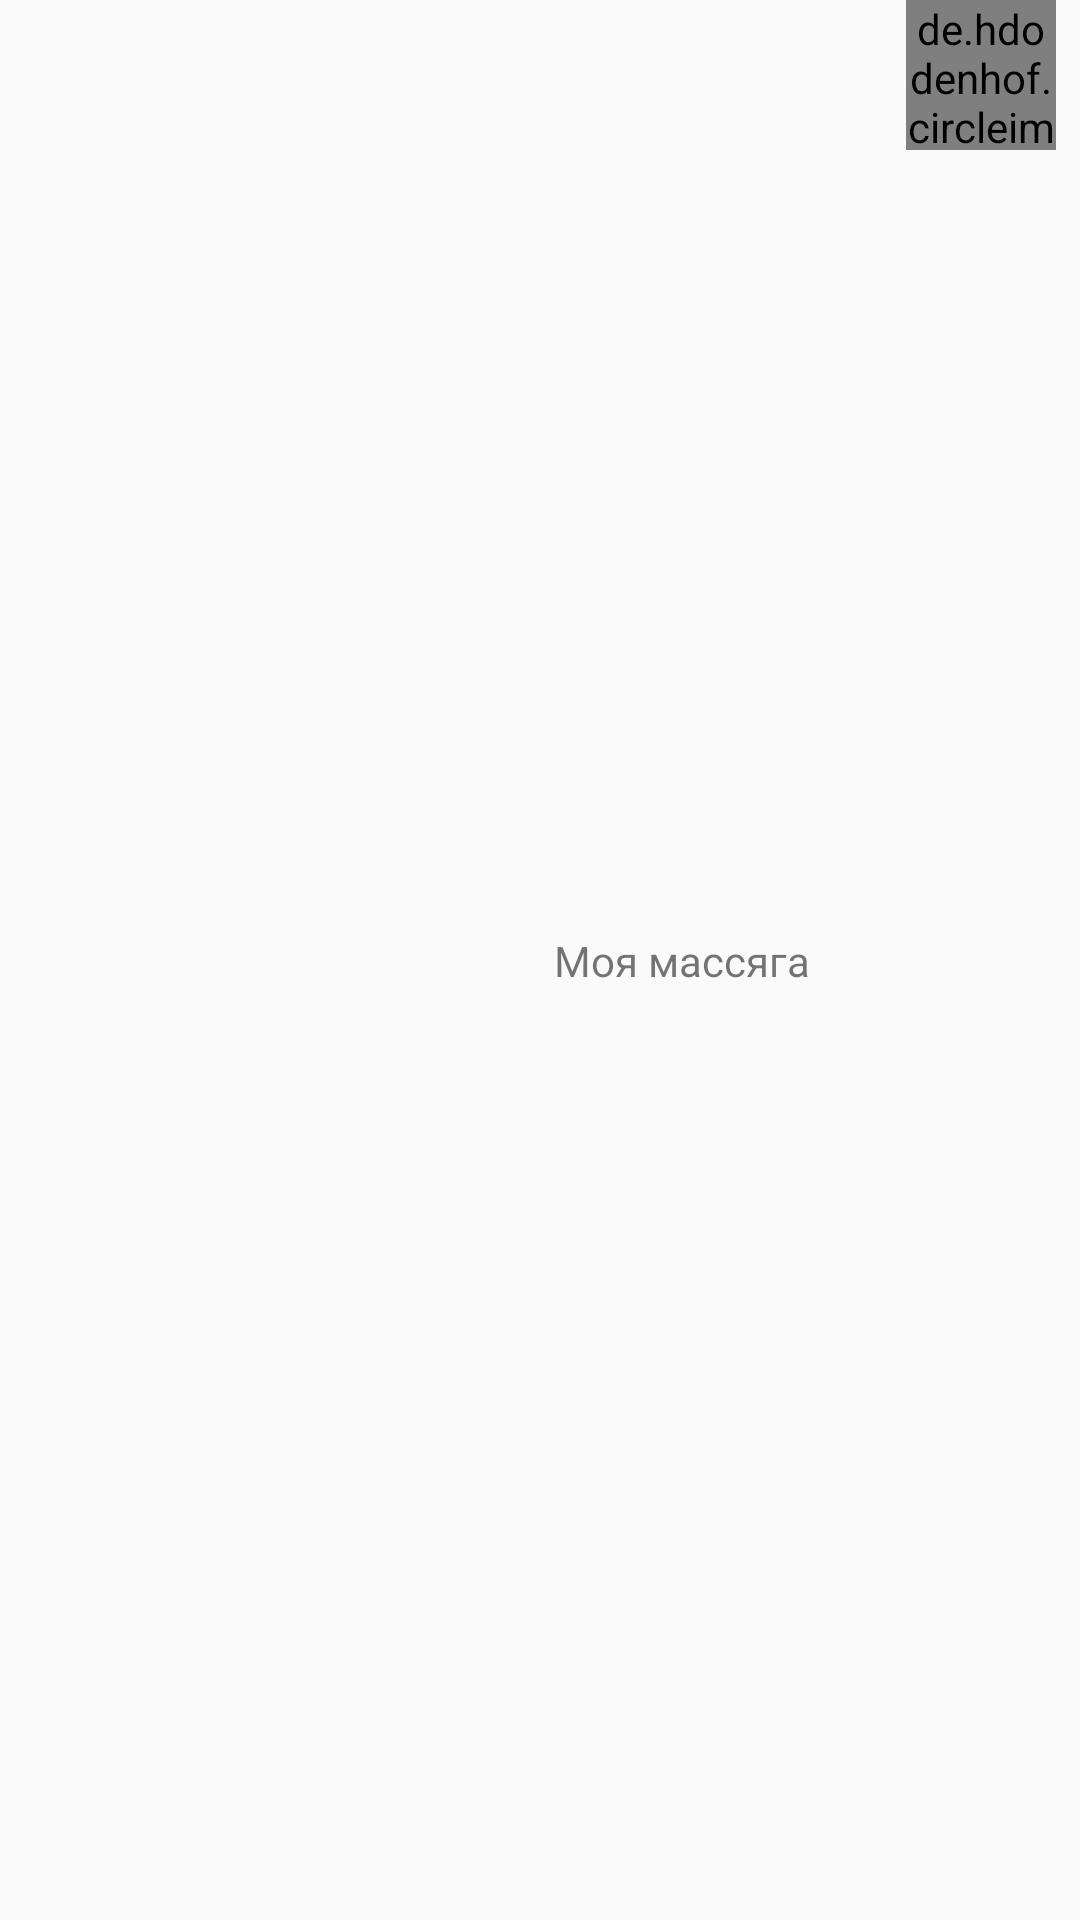

This screen was rendered from an Android layout file. Write that file and the resources it references.
<!-- AndroidManifest.xml: application theme AppTheme -->
<!-- res/layout/chat_to_row.xml -->
<?xml version="1.0" encoding="utf-8"?>
<androidx.constraintlayout.widget.ConstraintLayout
    xmlns:android="http://schemas.android.com/apk/res/android"
    xmlns:app="http://schemas.android.com/apk/res-auto"
    xmlns:tools="http://schemas.android.com/tools"
    android:layout_width="match_parent"
    android:layout_height="wrap_content"
    android:layout_marginBottom="6dp"
    android:layout_marginTop="6dp">

    <TextView
        android:id="@+id/textview_to_row"
        android:layout_width="wrap_content"
        android:layout_height="wrap_content"
        android:layout_marginEnd="16dp"
        android:layout_marginRight="16dp"
        android:background="@drawable/rounded_edittext_register_login"
        android:maxWidth="240dp"
        android:padding="16dp"
        android:text="Моя массяга"
        app:layout_constraintBottom_toBottomOf="parent"
        app:layout_constraintEnd_toStartOf="@+id/imageview_chat_log_to"
        app:layout_constraintTop_toTopOf="@+id/imageview_chat_log_to" />

    <de.hdodenhof.circleimageview.CircleImageView
        android:id="@+id/imageview_chat_log_to"
        android:layout_width="50dp"
        android:layout_height="50dp"
        android:layout_marginEnd="8dp"
        android:layout_marginRight="8dp"
        app:layout_constraintBottom_toBottomOf="parent"
        app:layout_constraintEnd_toEndOf="parent"
        app:layout_constraintTop_toTopOf="parent"
        app:layout_constraintVertical_bias="0.0"
        app:srcCompat="@android:drawable/btn_star_big_on" />

</androidx.constraintlayout.widget.ConstraintLayout>
<!-- resources referenced by this layout -->
<resources>
  <style name="AppTheme" parent="Theme.AppCompat.Light.DarkActionBar">
          
          <item name="colorPrimary">#f44336</item>
          <item name="colorPrimaryDark">#ba000d</item>
          <item name="colorAccent">#ff7961</item>
      </style>
</resources>
